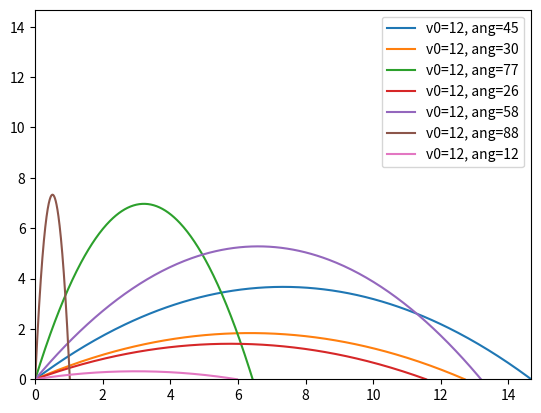

Here is the Python script that generated this plot:
import numpy as np
import matplotlib.pyplot as plt

def calculate_path(v0_mag, v0_ang):
    u0 = np.array([0., 0.])
    g = 9.81
    a = np.array([0, -g])
    v0_ang_rad = np.radians(v0_ang)
    v0 = v0_mag * np.array([np.cos(v0_ang_rad), np.sin(v0_ang_rad)])
    t_end = -2 * v0[1] / a[1]
    t = np.linspace(0., t_end, 300)
    u = v0[:,np.newaxis] * t[np.newaxis,:] + 0.5 * a[:,np.newaxis] * (t**2)[np.newaxis,:]
    return u

v0_mags_angs = np.array([
[12., 45.],
[12., 30.],
[12., 77.],
[12., 26.],
[12., 58.],
[12., 88.],
[12., 12.]
])

umaxs = [] 
for v0_pair in v0_mags_angs:
    u = calculate_path(v0_pair[0], v0_pair[1])
    umaxs.append(np.max(u))
    plt.plot(u[0], u[1], label='v0=%g, ang=%g' % (v0_pair[0], v0_pair[1]))

umax = max(umaxs)
plt.xlim(0., umax)
plt.ylim(0., umax)
plt.legend()
plt.show()